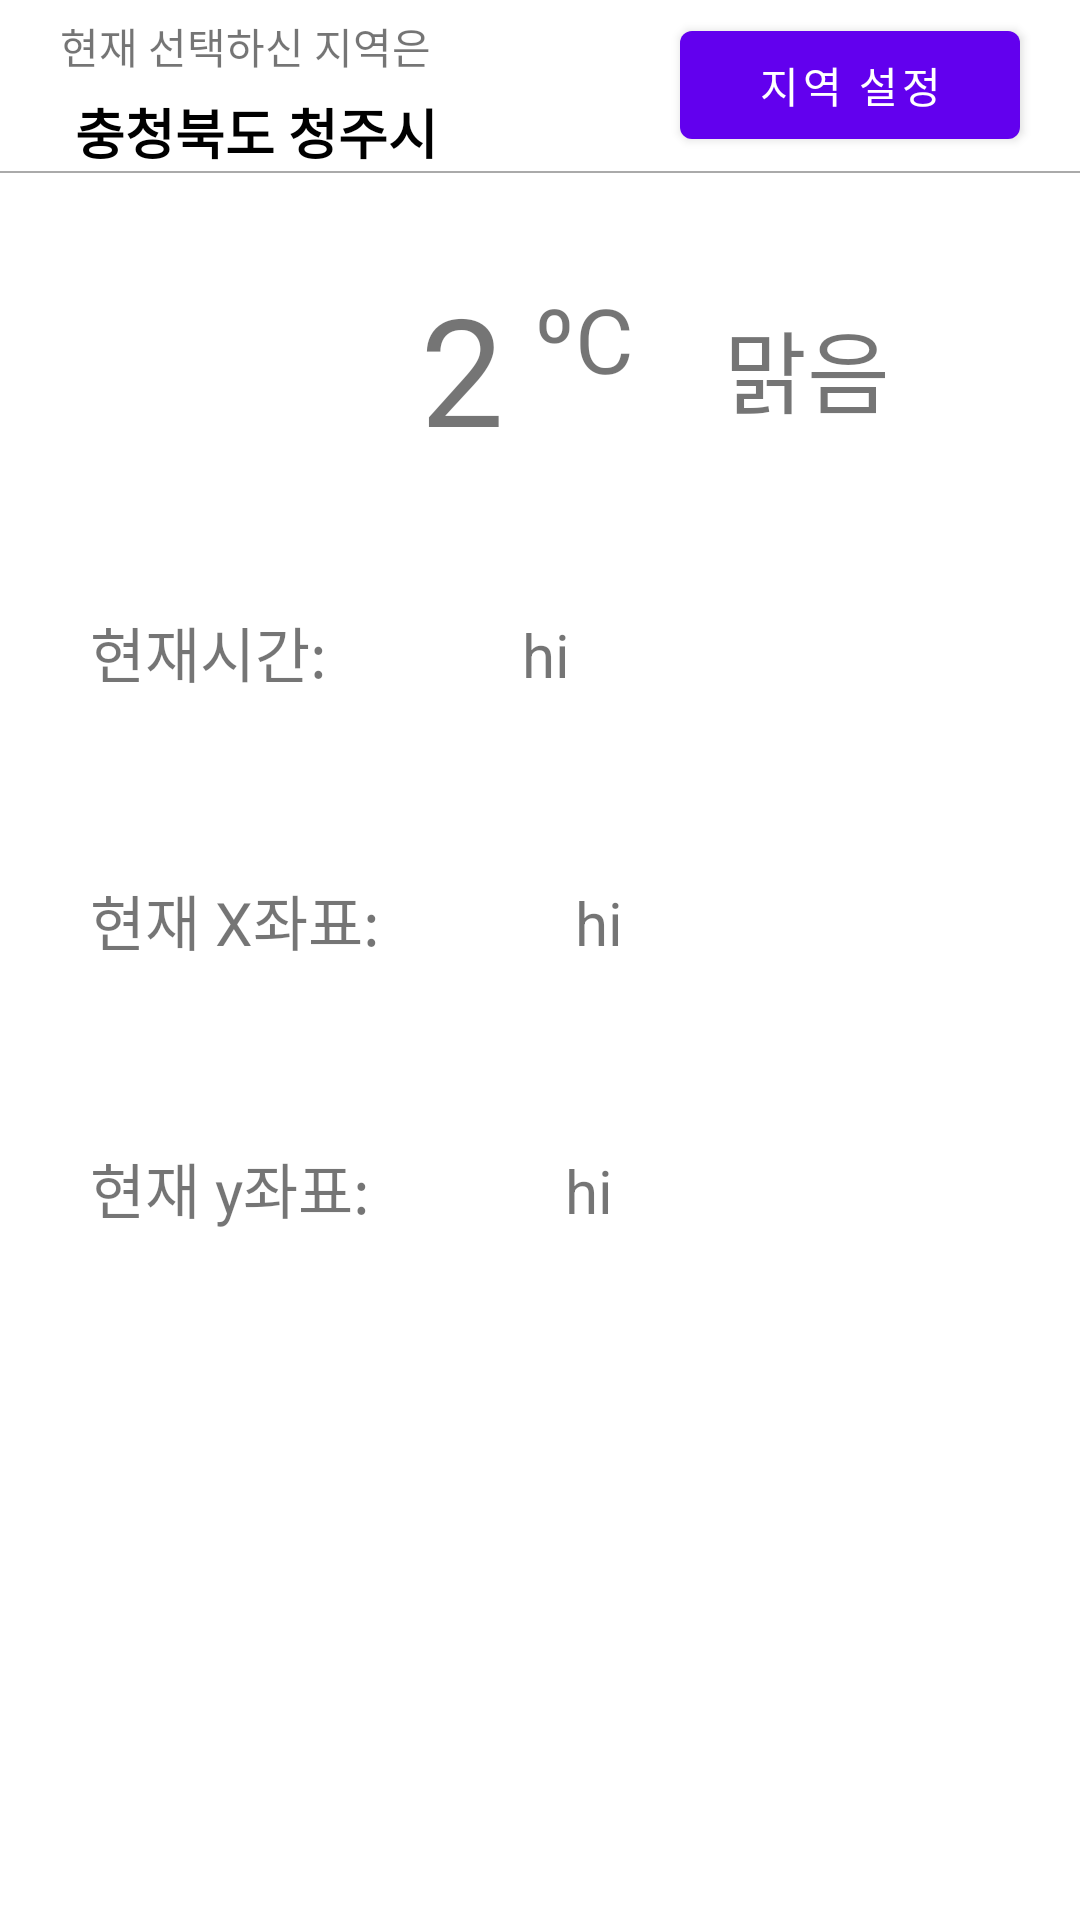

Layout XML and referenced resources for this Android screen:
<!-- AndroidManifest.xml: application theme Theme.FamousRestaurantApp -->
<!-- res/layout/activity_main.xml -->
<?xml version="1.0" encoding="utf-8"?>
<LinearLayout xmlns:android="http://schemas.android.com/apk/res/android"
    xmlns:app="http://schemas.android.com/apk/res-auto"
    xmlns:tools="http://schemas.android.com/tools"
    android:layout_width="match_parent"
    android:layout_height="wrap_content"
    tools:context=".MainActivity"
    android:orientation="vertical">
    <LinearLayout
        android:layout_width="match_parent"
        android:layout_height="wrap_content">
    <LinearLayout

        android:layout_weight="2"
        android:layout_width="0dp"
        android:layout_height="wrap_content"
        android:orientation="vertical">
    <TextView
        android:layout_width="wrap_content"
        android:layout_height="wrap_content"
        android:text="현재 선택하신 지역은"
        android:layout_marginLeft="20dp"
        android:layout_marginTop="5dp"
        />
    <TextView
        android:id="@+id/cur_location_tv"
        android:layout_width="wrap_content"
        android:layout_height="wrap_content"
        android:text="충청북도 청주시"
        android:layout_marginLeft="25dp"
        android:layout_marginTop="5dp"
        android:textSize="18sp"
        android:textStyle="bold"
        android:textColor="@android:color/black"/>
    </LinearLayout>

        <Button
            android:id="@+id/settingLocation_bt"
            android:layout_width="0dp"
            android:layout_height="wrap_content"
            android:text="지역 설정"
            android:layout_gravity="center_vertical"
            android:layout_weight="1"
            android:layout_marginRight="20dp"/>
</LinearLayout>

    <View
        android:layout_width="match_parent"
        android:layout_height="0.5dp"
        android:background="@android:color/darker_gray"/>

    <LinearLayout
        android:layout_width="match_parent"
        android:layout_height="wrap_content"
        android:layout_marginTop="15dp">
        <ImageView
            android:layout_width="100dp"
            android:layout_height="100dp"
            android:src="@mipmap/ic_launcher"
            android:layout_marginLeft="20dp"/>

        <TextView
            android:layout_marginLeft="20dp"
            android:layout_width="wrap_content"
            android:layout_height="match_parent"
            android:text="2"
            android:textSize="50sp"
            android:gravity="center_vertical"/>
        <TextView
            android:layout_width="wrap_content"
            android:layout_height="match_parent"
            android:layout_marginTop="20dp"
            android:textSize="30sp"
            android:text="ºC"
            android:layout_marginLeft="10dp"/>

        <TextView
            android:layout_width="wrap_content"
            android:layout_height="match_parent"
            android:gravity="center_vertical"
            android:text="맑음"
            android:textSize="30sp"
            android:layout_marginLeft="30dp"/>




    </LinearLayout>

    <LinearLayout
        android:layout_width="match_parent"
        android:layout_height="wrap_content">
    <TextView
        android:layout_margin="30dp"
        android:layout_width="wrap_content"
        android:layout_height="wrap_content"
        android:text="현재시간: "
        android:textSize="20sp"
        />

        <TextView
            android:layout_margin="30dp"
            android:id="@+id/time_tv"
            android:layout_width="wrap_content"
            android:layout_height="wrap_content"
            android:text="hi"
            android:textSize="20sp"/>



    </LinearLayout>

    <LinearLayout
        android:layout_width="match_parent"
        android:layout_height="wrap_content">
        <TextView
            android:layout_margin="30dp"
            android:layout_width="wrap_content"
            android:layout_height="wrap_content"
            android:text="현재 X좌표: "
            android:textSize="20sp"
            />

        <TextView
            android:layout_margin="30dp"
            android:id="@+id/location_x"
            android:layout_width="wrap_content"
            android:layout_height="wrap_content"
            android:text="hi"
            android:textSize="20sp"/>

    </LinearLayout>

    <LinearLayout
        android:layout_width="match_parent"
        android:layout_height="wrap_content">
        <TextView
            android:layout_margin="30dp"
            android:layout_width="wrap_content"
            android:layout_height="wrap_content"
            android:text="현재 y좌표: "
            android:textSize="20sp"
            />

        <TextView
            android:layout_margin="30dp"
            android:id="@+id/location_y"
            android:layout_width="wrap_content"
            android:layout_height="wrap_content"
            android:text="hi"
            android:textSize="20sp"/>

    </LinearLayout>



</LinearLayout>
<!-- resources referenced by this layout -->
<resources>
  <style name="Theme.FamousRestaurantApp" parent="Theme.MaterialComponents.DayNight.DarkActionBar">
          
          <item name="colorPrimary">@color/purple_500</item>
          <item name="colorPrimaryVariant">@color/purple_700</item>
          <item name="colorOnPrimary">@color/white</item>
          
          <item name="colorSecondary">@color/teal_200</item>
          <item name="colorSecondaryVariant">@color/teal_700</item>
          <item name="colorOnSecondary">@color/black</item>
          
          <item name="android:statusBarColor" tools:targetApi="l">?attr/colorPrimaryVariant</item>
          
      </style>
  <!-- not gathered from this repository: default colours our renderer supplied (Android Studio template values) -->
  <color name="purple_500">#FF6200EE</color>
  <color name="purple_700">#FF3700B3</color>
  <color name="teal_200">#FF03DAC5</color>
  <color name="teal_700">#FF018786</color>
  <color name="black">#FF000000</color>
  <color name="white">#FFFFFFFF</color>
</resources>
